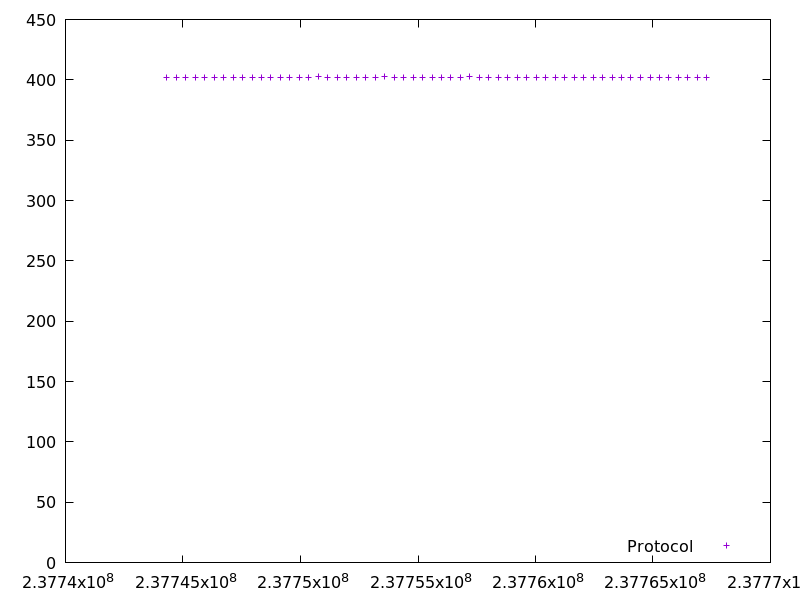

The table this chart was drawn from, first rows:
237744306.55503, 402.143772
237744710, 402.2
237745113, 401.9
237745518, 402
237745921, 402.1
237746325, 402.1
237746728, 402
237747131, 402.2
237747535, 402
237747938, 402.1
237748341, 402.1
237748744, 402
237749146, 402
237749549, 401.8
237749952, 402.2
237750356, 402.3
237750759, 402.6
237751161, 402.2
237751565, 402.1
237751968, 402.3
237752371, 402.1
237752776, 402.2
237753178, 402.1
237753581, 402.4
237753985, 402.2
237754388, 402.1
237754792, 402.2
237755194, 402.1
237755597, 402.1
237756001, 402.1
237756403, 402.1
237756806, 402.1
237757209, 402.4
237757612, 402.2
237758015, 402.1
237758419, 402.1
237758821, 401.8
237759224, 402
237759628, 402.1
237760031, 402
237760435, 402.2
237760839, 402.3
237761242, 402.2
237761645, 402.1
237762048, 402
237762451, 402.1
237762855, 402.2
237763259, 402.3
237763663, 402.1
237764067, 402.2
237764470, 402.2
237764874, 402.2
237765276, 402.1
237765680, 401.8
237766083, 402
237766485, 402
237766888, 402.1
237767291, 402.1
